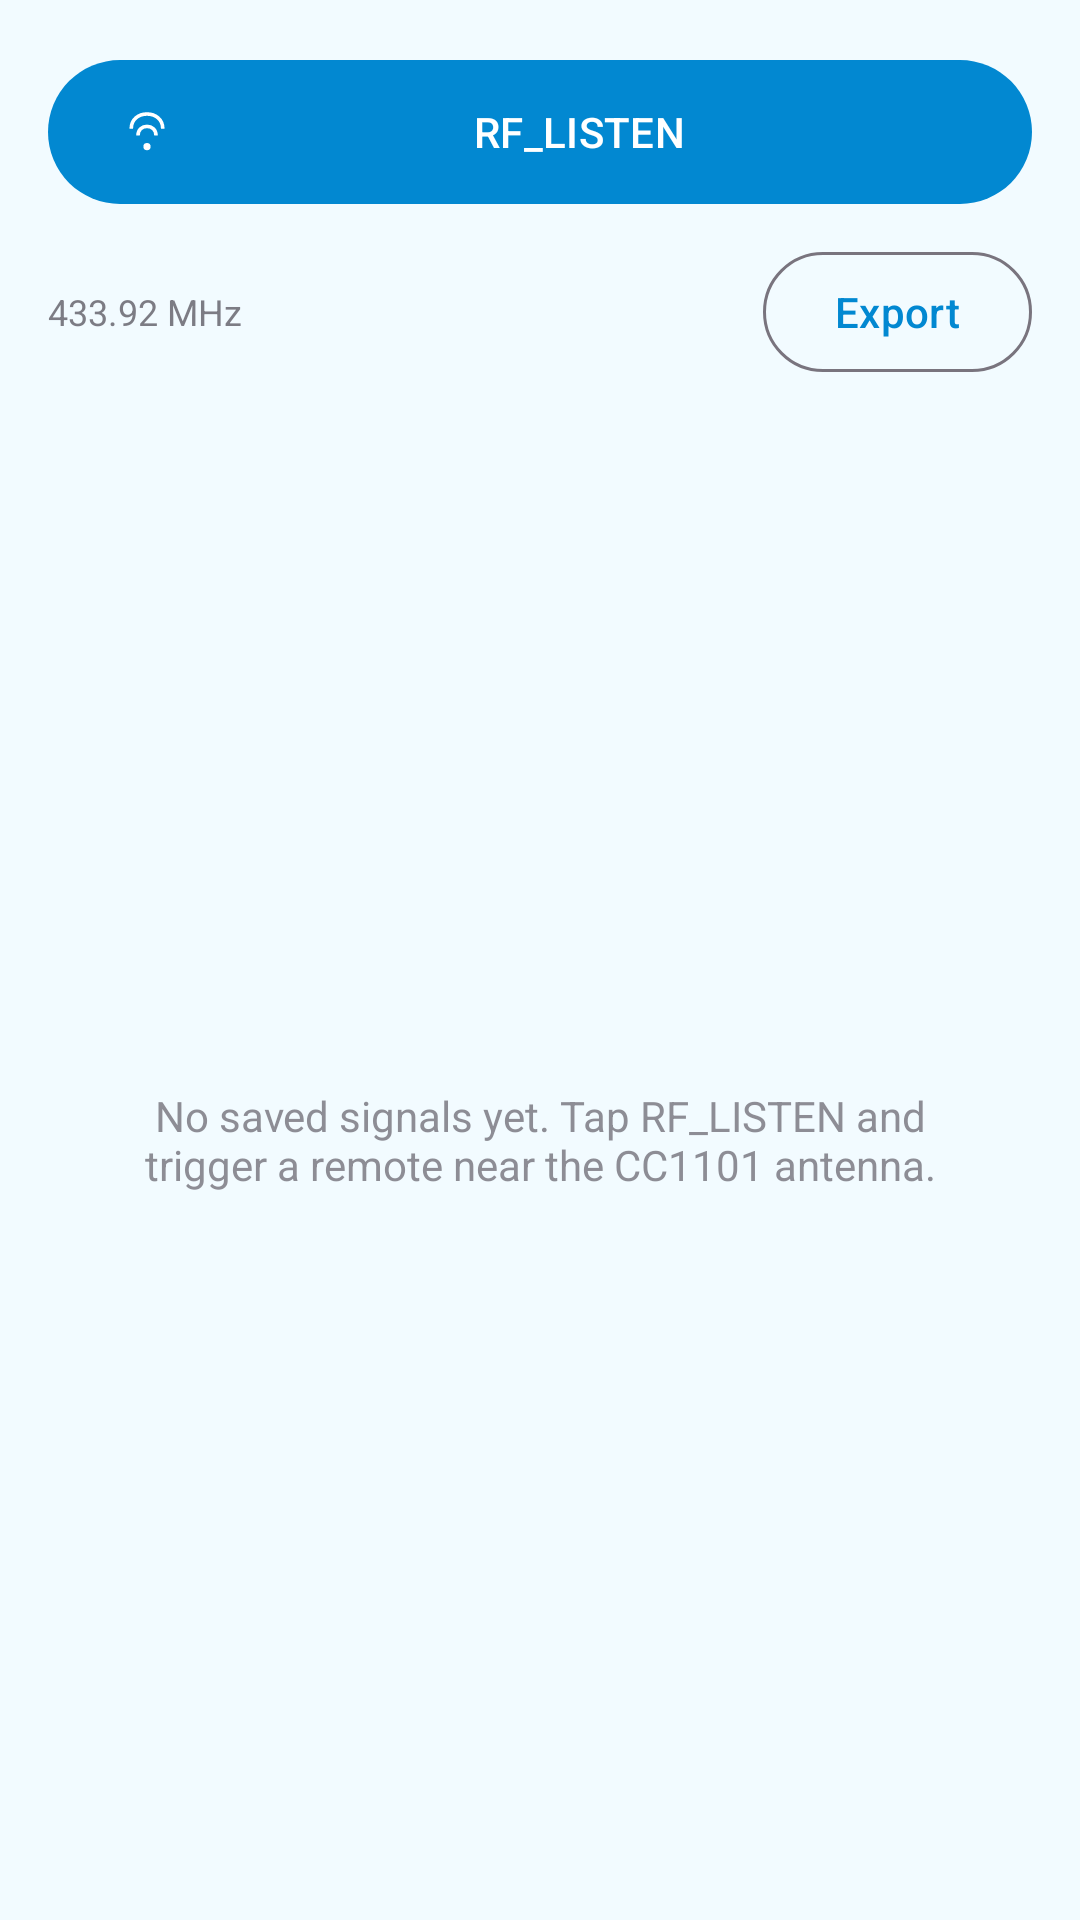

This screen was rendered from an Android layout file. Write that file and the resources it references.
<!-- AndroidManifest.xml: application theme Theme.ArcticRF -->
<!-- res/layout/fragment_subghz.xml -->
<?xml version="1.0" encoding="utf-8"?>
<LinearLayout xmlns:android="http://schemas.android.com/apk/res/android"
    xmlns:app="http://schemas.android.com/apk/res-auto"
    android:layout_width="match_parent"
    android:layout_height="match_parent"
    android:orientation="vertical"
    android:padding="16dp">

    <com.google.android.material.button.MaterialButton
        android:id="@+id/btn_listen"
        android:layout_width="match_parent"
        android:layout_height="56dp"
        android:text="@string/btn_listen"
        app:icon="@drawable/ic_nav_subghz" />

    <LinearLayout
        android:layout_width="match_parent"
        android:layout_height="wrap_content"
        android:layout_marginTop="8dp"
        android:orientation="horizontal"
        android:gravity="center_vertical">

        <TextView
            android:id="@+id/freq_label"
            android:layout_width="0dp"
            android:layout_height="wrap_content"
            android:layout_weight="1"
            android:textSize="12sp"
            android:alpha="0.7"
            android:text="433.92 MHz" />

        <com.google.android.material.button.MaterialButton
            android:id="@+id/btn_export"
            style="?attr/materialButtonOutlinedStyle"
            android:layout_width="wrap_content"
            android:layout_height="wrap_content"
            android:text="@string/menu_export" />
    </LinearLayout>

    <FrameLayout
        android:layout_width="match_parent"
        android:layout_height="0dp"
        android:layout_weight="1"
        android:layout_marginTop="8dp">

        <TextView
            android:id="@+id/empty_text"
            android:layout_width="match_parent"
            android:layout_height="wrap_content"
            android:layout_gravity="center"
            android:gravity="center"
            android:padding="24dp"
            android:alpha="0.6"
            android:text="@string/empty_saved_devices" />

        <androidx.recyclerview.widget.RecyclerView
            android:id="@+id/recycler_devices"
            android:layout_width="match_parent"
            android:layout_height="match_parent"
            android:clipToPadding="false"
            android:paddingBottom="16dp" />
    </FrameLayout>
</LinearLayout>
<!-- resources referenced by this layout -->
<resources>
  <!-- drawable ic_nav_subghz (drawable) -->
  <?xml version="1.0" encoding="utf-8"?>
  <vector xmlns:android="http://schemas.android.com/apk/res/android"
      android:width="24dp" android:height="24dp"
      android:viewportWidth="24" android:viewportHeight="24">
      <path android:fillColor="#FF000000"
          android:pathData="M10.4,18.5 a1.6,1.6 0 1,0 3.2,0 a1.6,1.6 0 1,0 -3.2,0 Z" />
      <path android:fillColor="#00000000" android:strokeColor="#FF000000" android:strokeWidth="1.6"
          android:pathData="M8,13.5 C8,11 9.8,9.5 12,9.5 C14.2,9.5 16,11 16,13.5" />
      <path android:fillColor="#00000000" android:strokeColor="#FF000000" android:strokeWidth="1.6"
          android:pathData="M5,10.5 C5,6.5 8.1,4 12,4 C15.9,4 19,6.5 19,10.5" />
  </vector>
  <string name="btn_listen">RF_LISTEN</string>
  <string name="empty_saved_devices">No saved signals yet. Tap RF_LISTEN and trigger a remote near the CC1101 antenna.</string>
  <string name="menu_export">Export</string>
  <style name="Theme.ArcticRF" parent="Theme.Material3.Light.NoActionBar">
          <item name="colorPrimary">@color/arctic_primary_dark</item>
          <item name="colorPrimaryContainer">@color/arctic_primary</item>
          <item name="colorSecondary">@color/arctic_accent</item>
          <item name="android:colorBackground">@color/arctic_bg_light</item>
          <item name="colorSurface">@color/arctic_surface_light</item>
          <item name="android:statusBarColor">@color/arctic_primary_dark</item>
      </style>
  <color name="arctic_primary_dark">#0288D1</color>
  <color name="arctic_primary">#4FC3F7</color>
  <color name="arctic_accent">#00E5B0</color>
  <color name="arctic_bg_light">#F2FBFF</color>
  <color name="arctic_surface_light">#FFFFFF</color>
</resources>
